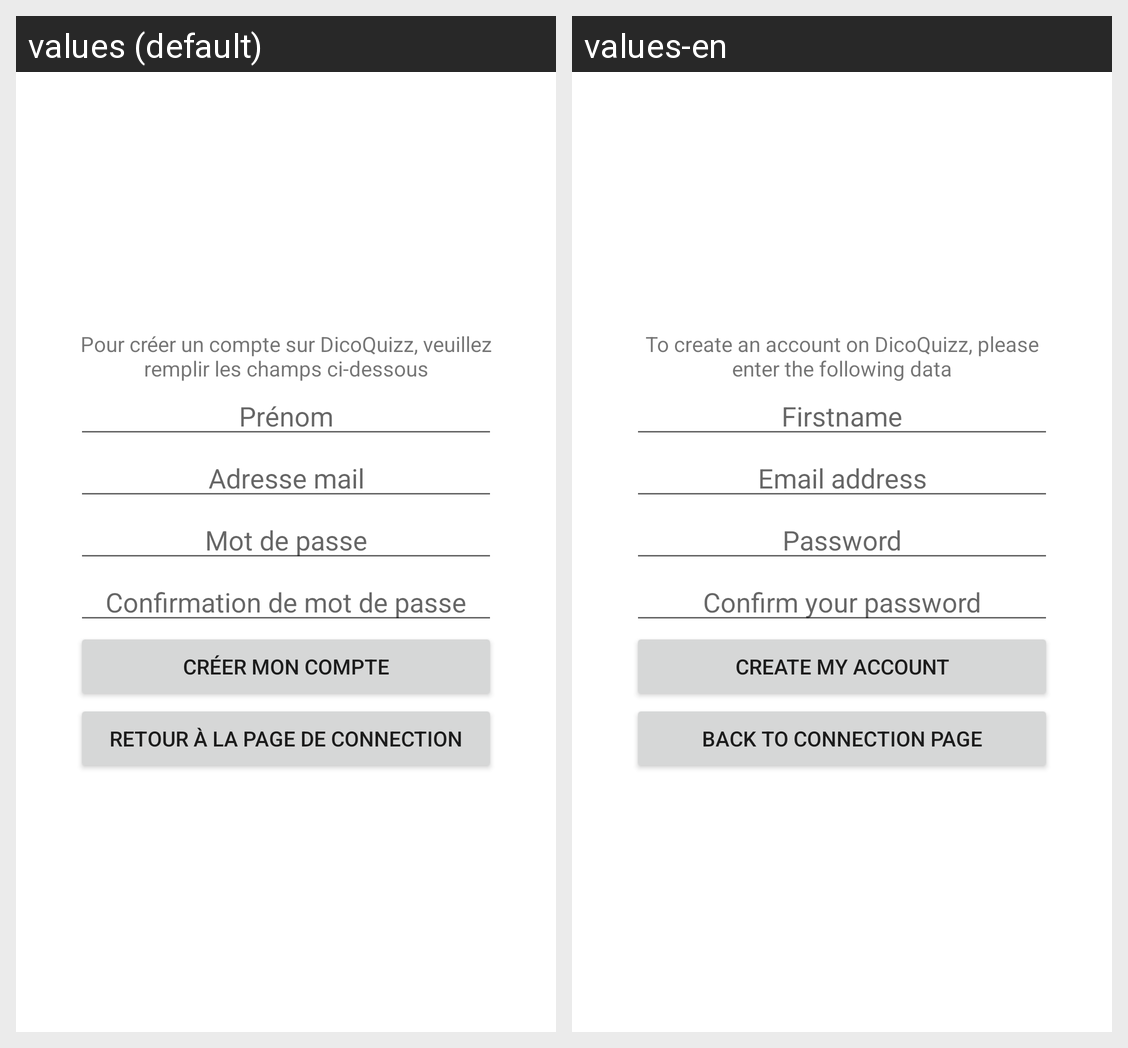

Strings drawn on this Android screen and how each of the app's shown locales translates them:
Android screen res/layout/activity_create_account.xml rendered under 2 locales, left to right: values (default), values-en. Device: Nexus 5 (rendered at 1080×1920; each locale shown at half size, 540×960, under a caption strip naming it); theme Theme.DicoQuizz.NoActionBar.
Strings drawn on this screen, with the default value and each locale's value (text and hints the layout hard-codes, and strings that could not be matched under every locale, appear in the picture but are not listed):

title_activity_create_account
  values: Pour créer un compte sur DicoQuizz, veuillez remplir les champs ci-dessous
  values-en: To create an account on DicoQuizz, please enter the following data

firstname
  values: Prénom
  values-en: Firstname

emailAddress
  values: Adresse mail
  values-en: Email address

passwd
  values: Mot de passe
  values-en: Password

passwdConfirmation
  values: Confirmation de mot de passe
  values-en: Confirm your password

createMyAccount
  values: Créer mon compte
  values-en: Create my account

backToConnectionButton
  values: Retour à la page de connection
  values-en: Back to connection page
